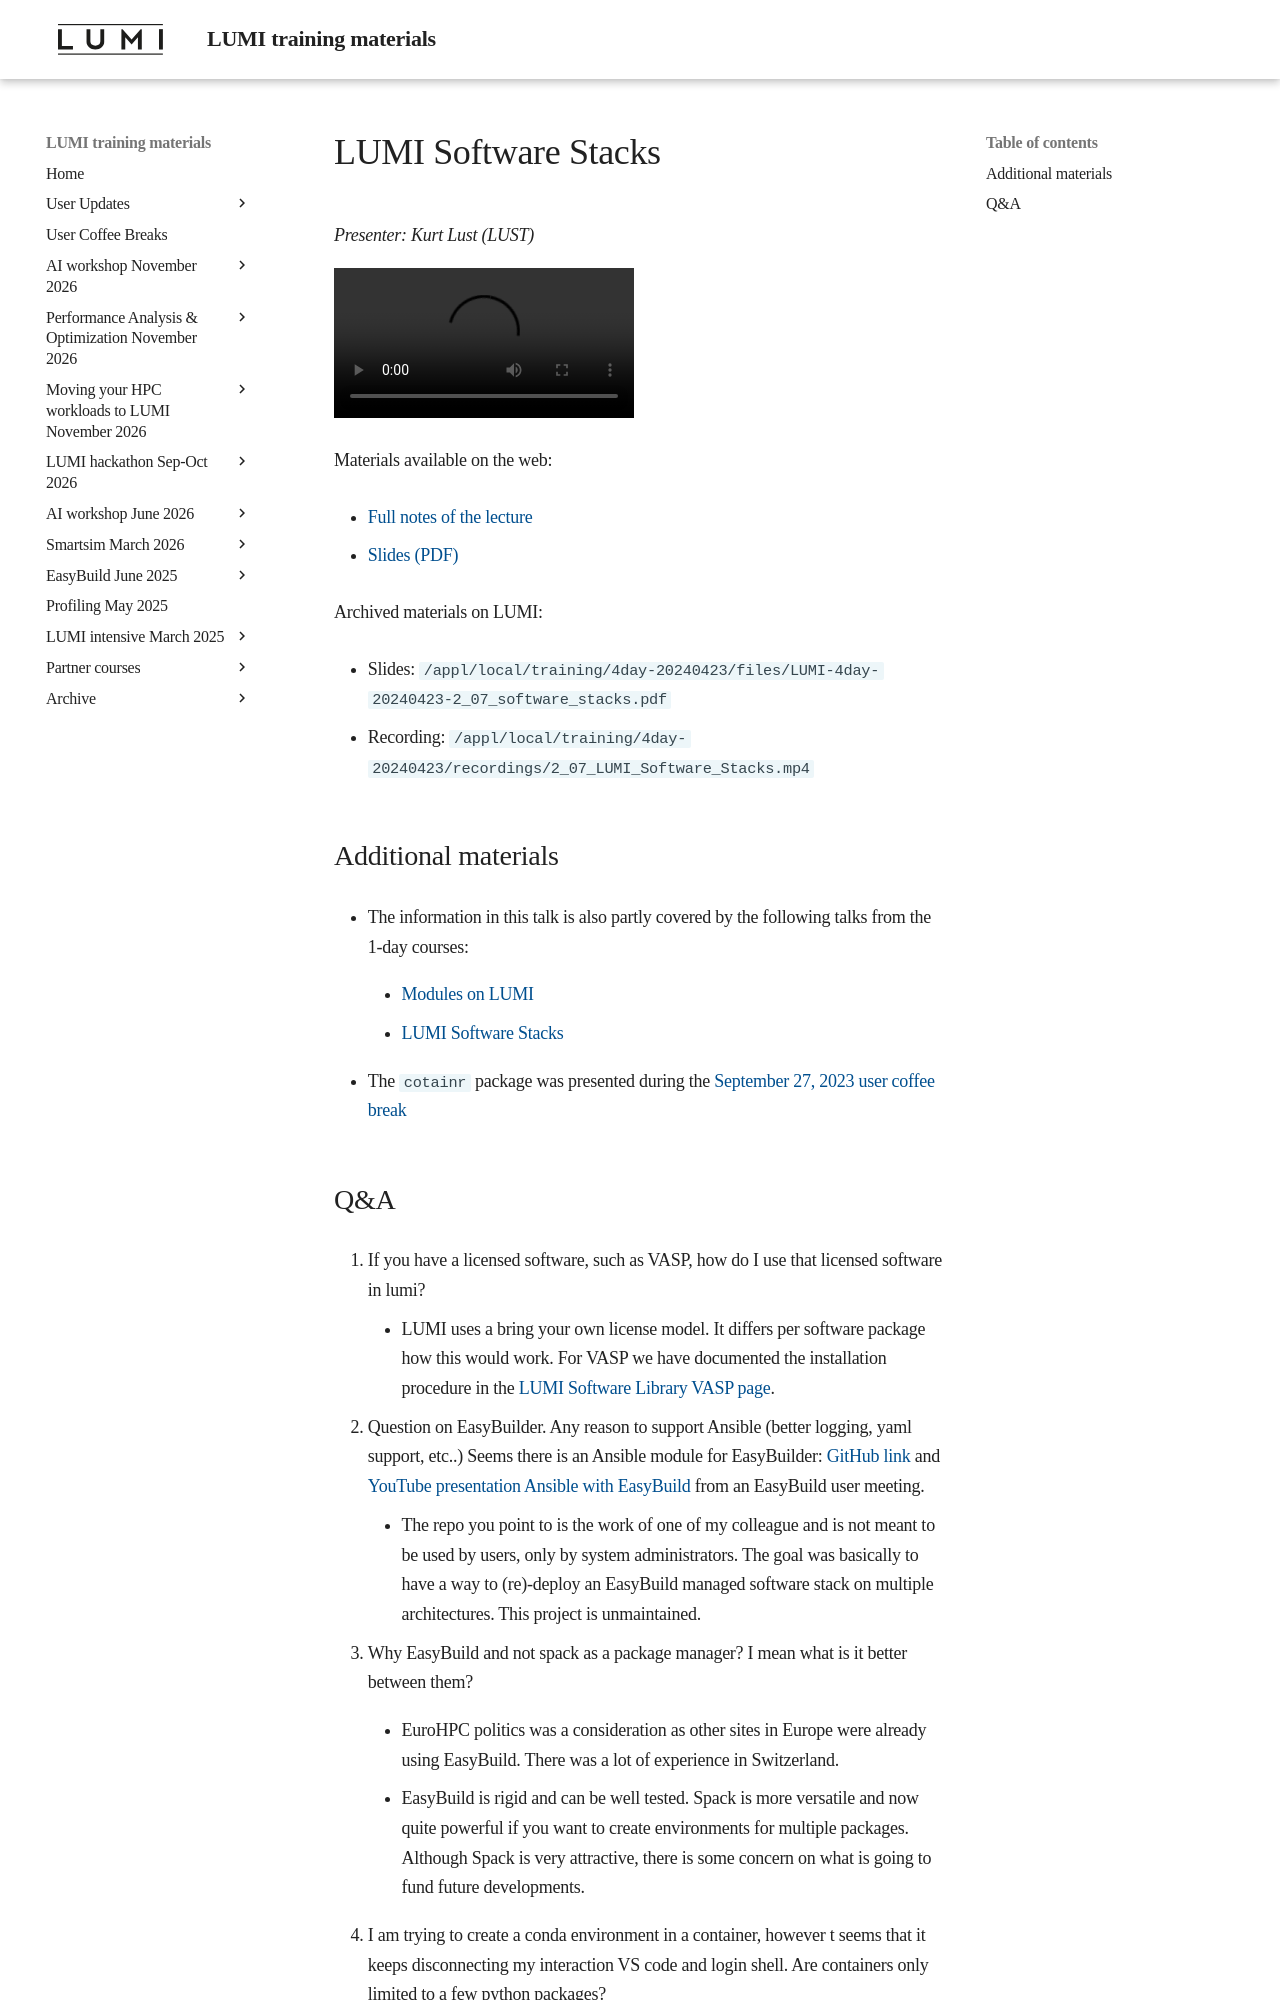

repository: Lumi-supercomputer/LUMI-training-materials · page: 4day-20240423/extra_2_07_LUMI_Software_Stacks/index.html · generator: mkdocs

# LUMI Software Stacks

*Presenter: Kurt Lust (LUST)*

<video src="https://462000265.lumidata.eu/4day-20240423/recordings/2_07_LUMI_Software_Stacks.mp4" controls="controls">
</video>

<!--
Course materials will be provided during the course.
-->

Materials available on the web:

-   [Full notes of the lecture](notes_2_07_LUMI_Software_Stacks.md)

-   [Slides (PDF)](https://462000265.lumidata.eu/4day-20240423/files/LUMI-4day-20240423-2_07_software_stacks.pdf)

Archived materials on LUMI:

-   Slides: `/appl/local/training/4day-20240423/files/LUMI-4day-20240423-2_07_software_stacks.pdf`

-   Recording: `/appl/local/training/4day-20240423/recordings/2_07_LUMI_Software_Stacks.mp4`


## Additional materials

-   The information in this talk is also partly covered by the following talks from the 1-day courses:

     -   [Modules on LUMI](../1day-20240208/video_03_Modules_on_LUMI.md)

     -   [LUMI Software Stacks](../1day-20240208/video_04_LUMI_Software_Stacks.md)

-   The `cotainr` package was presented during the
    [September 27, 2023 user coffee break](https://lumi-supercomputer.github.io/LUMI-training-materials/User-Coffee-Breaks/20230927-user-coffee-break-cotainr/)
